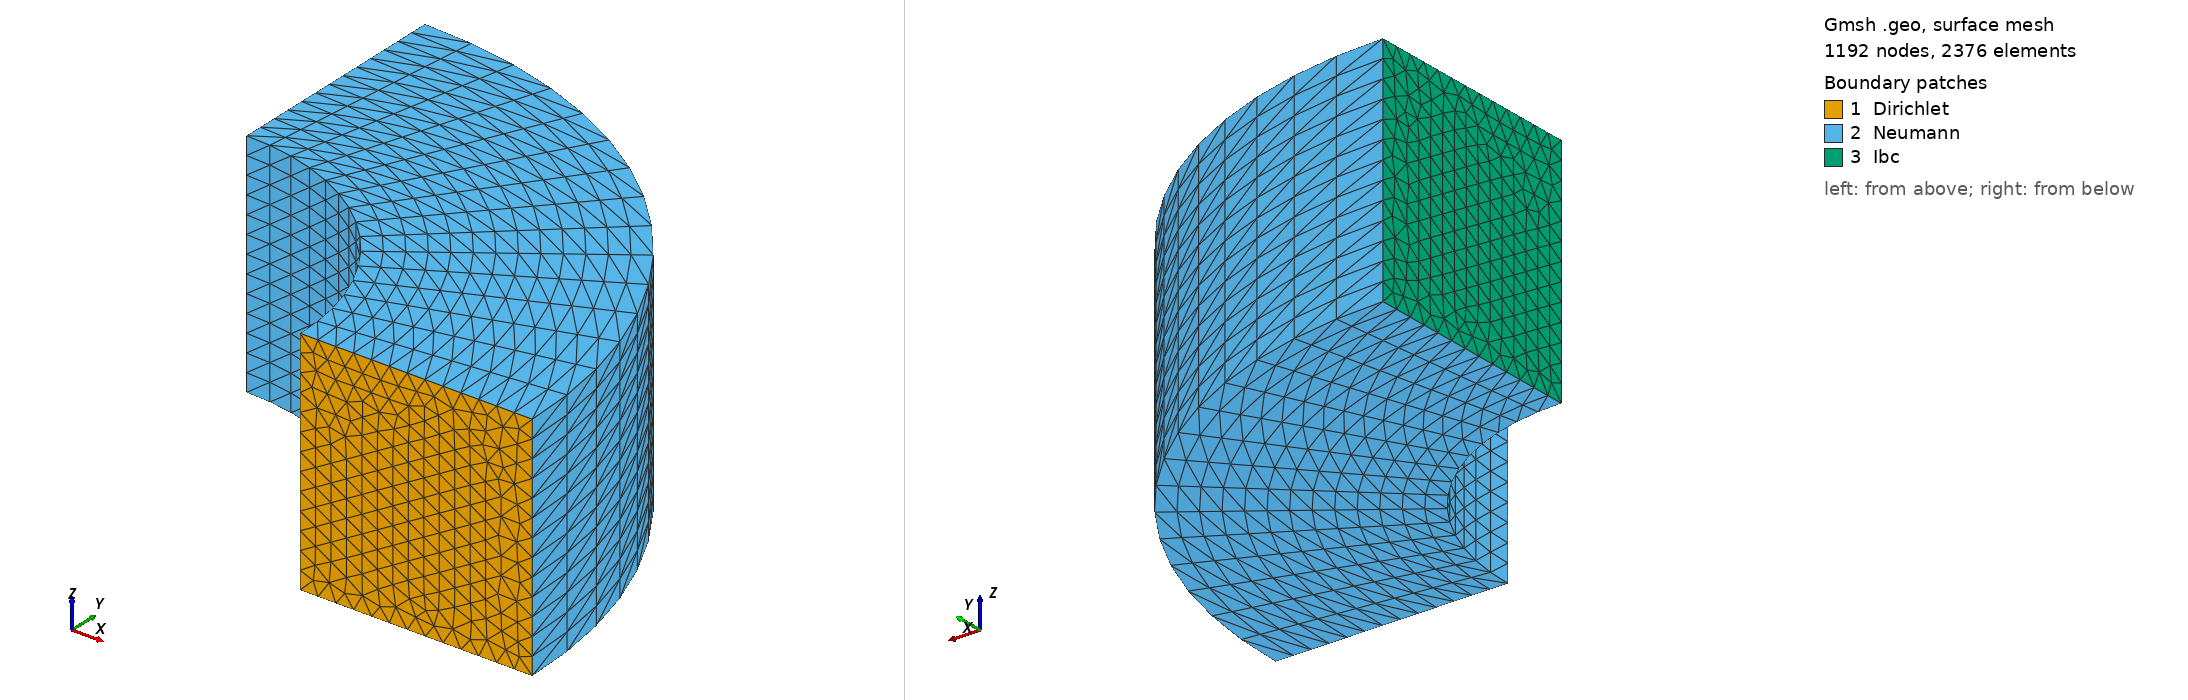

Gmsh geometry script, surface-meshed: 1192 nodes, 2376 surface elements. Boundary patches (legend numbers): 1 Dirichlet, 2 Neumann, 3 Ibc. Left view from above one corner, right view from below the opposite corner. Legend entries are the model's physical surfaces. The drawing asked Gmsh for element sizes between 1% and 20% of the model's largest extent; the script's own settings can give other sizes.

=== torus3D-ibc.geo (drawn) ===
h = 0.08;
ri = 1.0;
re = 2.0;
H = 1.0;
delta = Pi/2.0;

Mesh.ElementOrder = 1;

Point(1) = {0, 0, 0, h};
Point(2) = {ri, 0, 0, h};
Point(3) = {re, 0, 0, h};
Point(4) = {re, 0, H, h};
Point(5) = {ri, 0, H, h};

Line(1) = {2, 3};
Line(2) = {3, 4};
Line(3) = {4, 5};
Line(4) = {5, 2};

Curve Loop(1) = {1, 2, 3, 4};
Plane Surface(1) = {1};

Extrude {{0, 0, 1}, {0, 0, 0}, delta} {
  Surface{1};
  Layers{15};
}

Physical Volume("Omega") = {1};
Physical Surface("Dirichlet") = {1};
Physical Surface("Ibc") = {26};
Physical Surface("Neumann") = {13, 17, 21, 25};
